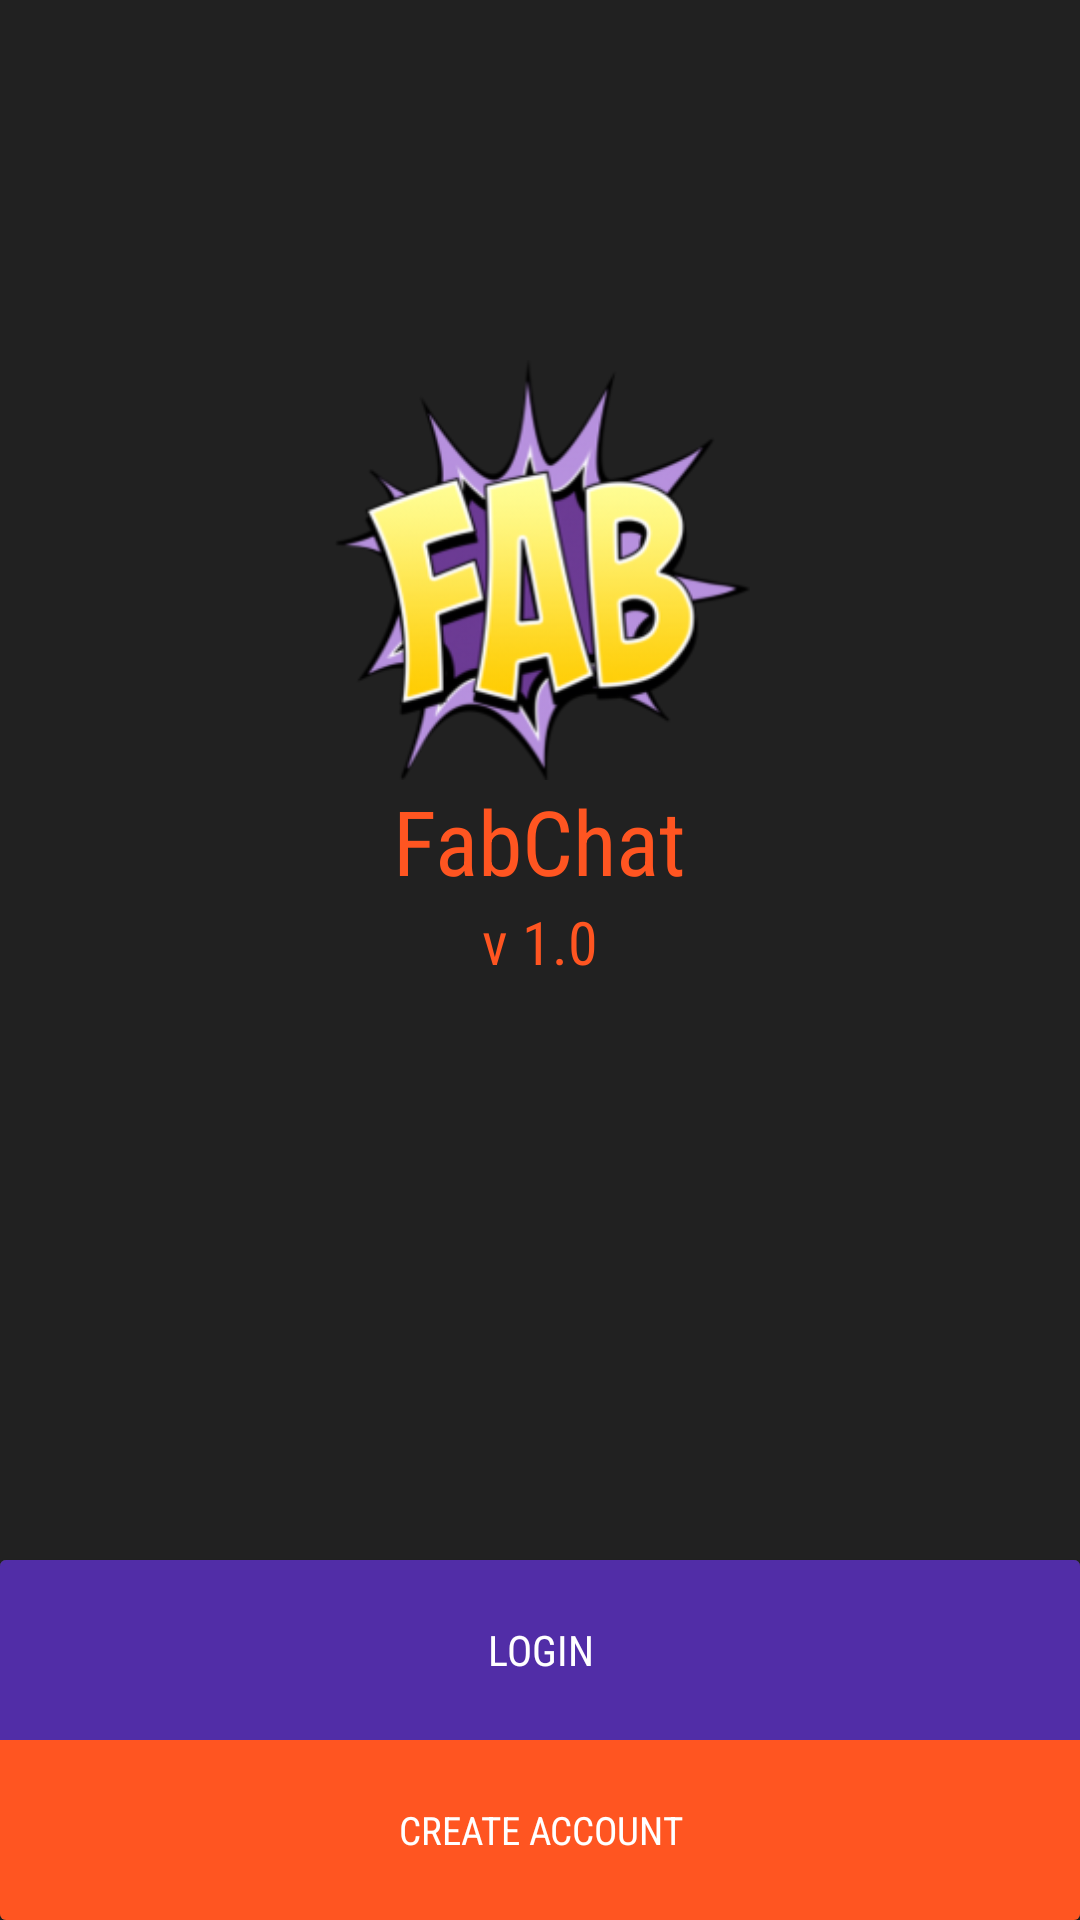

Produce the Android XML layout that renders to this screen, including the resource entries it uses.
<!-- AndroidManifest.xml: application theme AppTheme -->
<!-- res/layout/activity_start.xml -->
<?xml version="1.0" encoding="utf-8"?>
<RelativeLayout xmlns:android="http://schemas.android.com/apk/res/android"
    xmlns:app="http://schemas.android.com/apk/res-auto"
    xmlns:tools="http://schemas.android.com/tools"
    android:layout_width="match_parent"
    android:layout_height="match_parent"
    android:background="@color/colorPrimaryDark"
    tools:context="com.akki.fab.chat.StartActivity">

    <RelativeLayout
        android:layout_width="match_parent"
        android:layout_height="match_parent"
        android:background="@drawable/start_bg">

    <ImageView
        android:layout_width="140dp"
        android:layout_height="140dp"
        android:id="@+id/start_icon"
        android:layout_marginTop="120dp"
        android:layout_centerHorizontal="true"
        android:src="@drawable/icon"/>

    <TextView
        android:layout_width="wrap_content"
        android:layout_height="wrap_content"
        android:text="@string/app_name"
        android:layout_below="@+id/start_icon"
        android:layout_centerHorizontal="true"
        android:textColor="@color/bgwhite"
        android:fontFamily="sans-serif-condensed"
        android:id="@+id/start_appname"
        android:textSize="30dp"/>
        <TextView
            android:layout_width="wrap_content"
            android:layout_height="wrap_content"
            android:text="@string/version"
            android:layout_below="@+id/start_appname"
            android:layout_centerHorizontal="true"
            android:textColor="@color/bgwhite"
            android:fontFamily="sans-serif-condensed"
            android:textSize="20dp"/>



    <android.support.v7.widget.CardView
        android:layout_width="match_parent"
        android:layout_height="wrap_content"
        android:layout_alignParentBottom="true"
        android:layout_centerHorizontal="true"
        android:background="@color/colorPrimaryDark">
    <RelativeLayout
    android:layout_width="match_parent"
    android:layout_centerHorizontal="true"
    android:layout_height="wrap_content"
    android:background="@color/colorPrimaryDark"
    android:layout_centerVertical="true"
    android:gravity="bottom"
    >

        <Button
            android:id="@+id/start_login_but"
            android:layout_width="match_parent"
            android:layout_height="60dp"
            android:background="@color/colorAccent"
            android:fontFamily="sans-serif-condensed"
            android:paddingLeft="30dp"
            android:paddingRight="30dp"
            android:text="Login"
            android:textColor="#ffffff" />

        <Button
            android:id="@+id/start_reg_but"
            android:layout_width="match_parent"
            android:layout_height="60dp"
            android:layout_below="@id/start_login_but"
            android:background="@color/bgwhite"
            android:fontFamily="sans-serif-condensed"
            android:paddingLeft="16dp"
            android:paddingRight="16dp"
            android:text="Create account"
            android:textColor="@color/colorPrimary"


            android:textSize="13dp" />

    </RelativeLayout>
</android.support.v7.widget.CardView>


    </RelativeLayout>
</RelativeLayout>
<!-- resources referenced by this layout -->
<resources>
  <color name="bgwhite">#ff5521 </color>
  <color name="colorAccent">#512da7</color>
  <color name="colorPrimary">#ffffff</color>
  <color name="colorPrimaryDark">#212121</color>
  <!-- drawable icon: png bitmap (drawable, 41494 bytes) -->
  <string name="app_name">FabChat</string>
  <string name="version">v 1.0</string>
  <style name="AppTheme" parent="Theme.AppCompat.Light.NoActionBar">
          
          <item name="colorPrimary">@color/colorPrimary</item>
          <item name="colorPrimaryDark">@color/colorPrimaryDark</item>
          <item name="colorAccent">@color/bgwhite</item>
      </style>
</resources>
